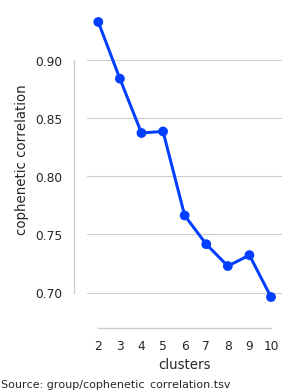

Values plotted in this chart, from the file beside it:
clusters	cophenetic correlation
2	0.9329
3	0.8841
4	0.8373
5	0.8387
6	0.7664
7	0.7417
8	0.7228
9	0.7322
10	0.6962
